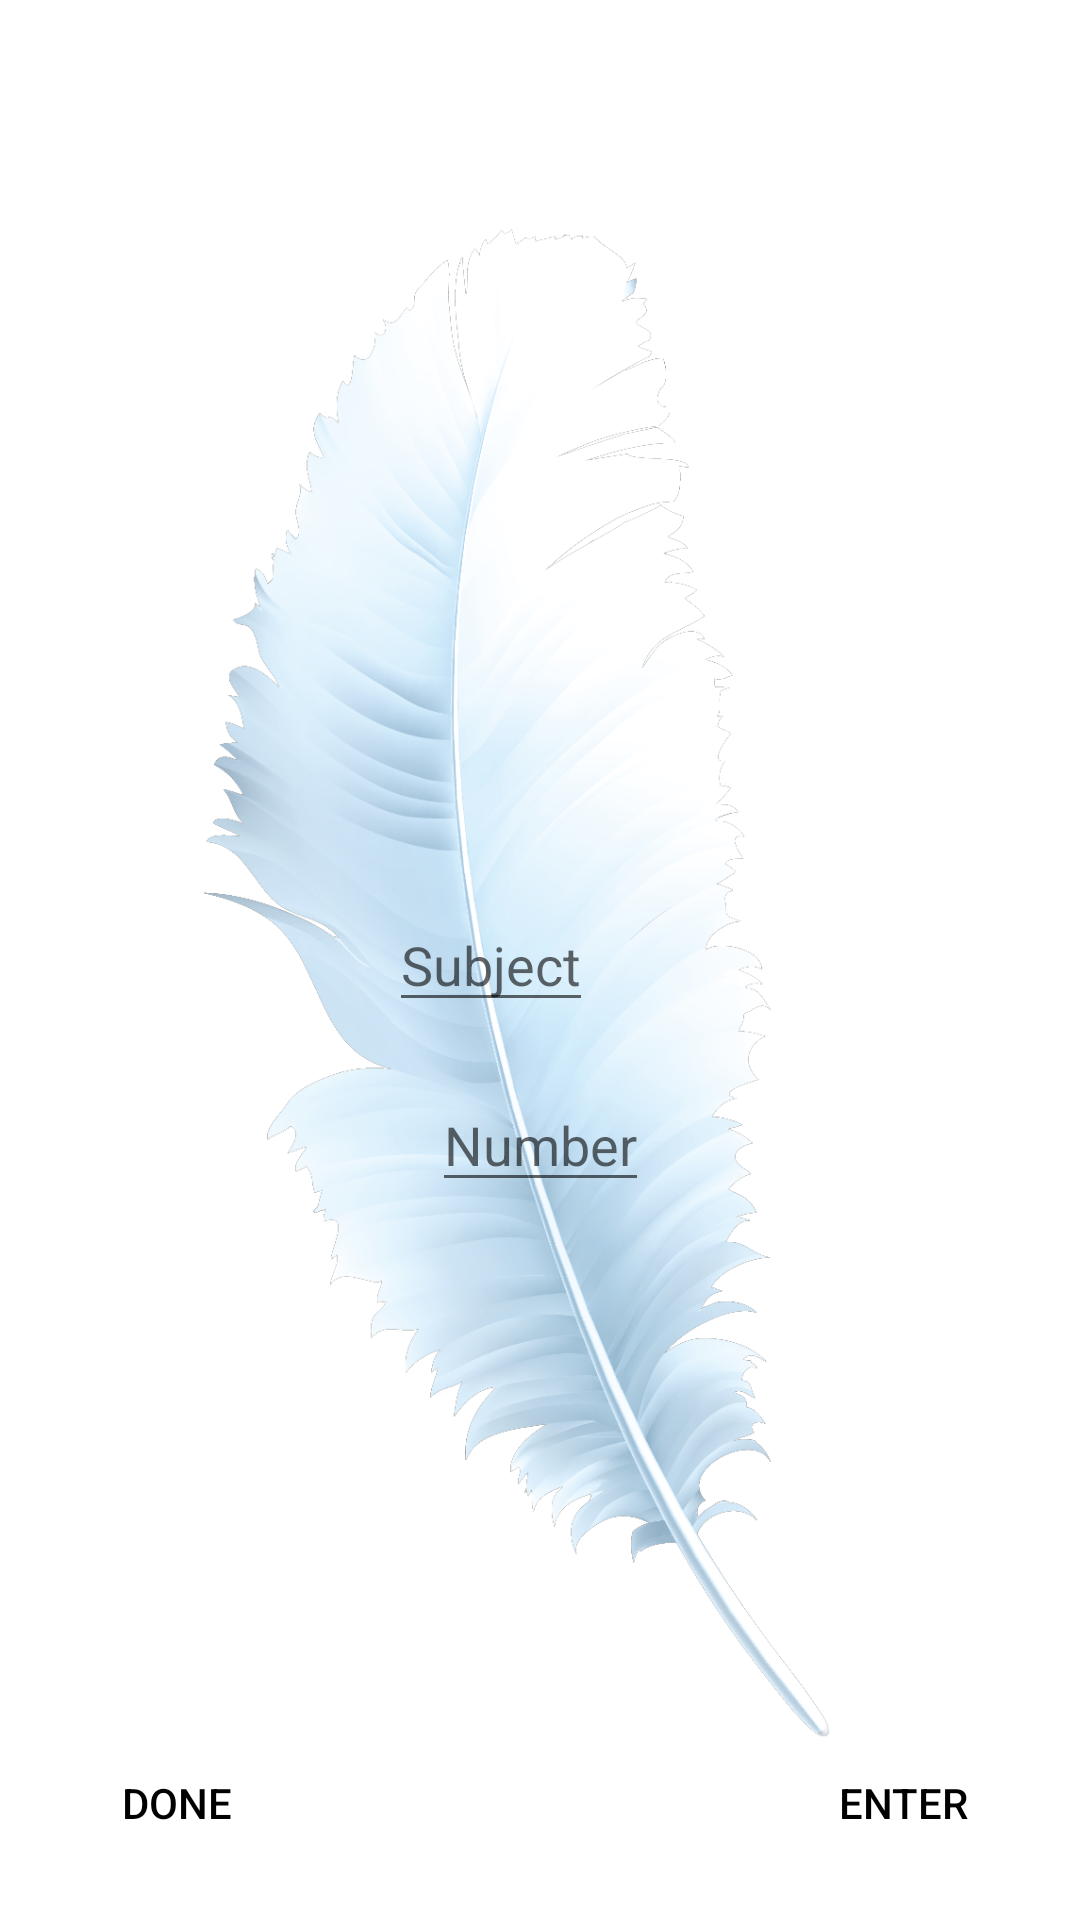

This screen was rendered from an Android layout file. Write that file and the resources it references.
<!-- AndroidManifest.xml: application theme Theme.Birdsofafeatherteam19 -->
<!-- res/layout/activity_add_class.xml -->
<?xml version="1.0" encoding="utf-8"?>
<androidx.constraintlayout.widget.ConstraintLayout xmlns:android="http://schemas.android.com/apk/res/android"
    xmlns:app="http://schemas.android.com/apk/res-auto"
    xmlns:tools="http://schemas.android.com/tools"
    android:layout_width="match_parent"
    android:layout_height="match_parent"
    tools:context=".AddCourseActivity">

    <ImageView
        android:id="@+id/imageViewFeather"
        android:layout_width="wrap_content"
        android:layout_height="wrap_content"
        app:srcCompat="@drawable/feather"
        app:layout_constraintBottom_toBottomOf="parent"
        app:layout_constraintLeft_toLeftOf="parent"
        app:layout_constraintRight_toRightOf="parent"
        app:layout_constraintTop_toTopOf="parent" />

    <Spinner
        android:id="@+id/spinnerYear"
        android:layout_width="wrap_content"
        android:layout_height="wrap_content"
        app:layout_constraintBottom_toBottomOf="parent"
        app:layout_constraintHorizontal_bias="0.43"
        app:layout_constraintLeft_toLeftOf="parent"
        app:layout_constraintRight_toRightOf="parent"
        app:layout_constraintTop_toTopOf="parent"
        app:layout_constraintVertical_bias="0.4" />

    <Spinner
        android:id="@+id/spinnerTerm"
        android:layout_width="wrap_content"
        android:layout_height="wrap_content"
        app:layout_constraintBottom_toBottomOf="parent"
        app:layout_constraintHorizontal_bias="0.4"
        app:layout_constraintLeft_toLeftOf="parent"
        app:layout_constraintRight_toRightOf="parent"
        app:layout_constraintTop_toTopOf="parent"
        app:layout_constraintVertical_bias="0.3" />

    <EditText
        android:id="@+id/editTextSubject"
        android:layout_width="wrap_content"
        android:layout_height="wrap_content"
        android:hint="Subject"
        android:inputType="textPersonName"
        app:layout_constraintBottom_toBottomOf="parent"
        app:layout_constraintHorizontal_bias="0.444"
        app:layout_constraintLeft_toLeftOf="parent"
        app:layout_constraintRight_toRightOf="parent"
        app:layout_constraintTop_toTopOf="parent"
        app:layout_constraintVertical_bias="0.5" />

    <EditText
        android:id="@+id/editTextNumber"
        android:layout_width="wrap_content"
        android:layout_height="wrap_content"
        android:hint="Number"
        android:inputType="text"
        app:layout_constraintBottom_toBottomOf="parent"
        app:layout_constraintHorizontal_bias="0.5"
        app:layout_constraintLeft_toLeftOf="parent"
        app:layout_constraintRight_toRightOf="parent"
        app:layout_constraintTop_toTopOf="parent"
        app:layout_constraintVertical_bias="0.6" />

    <Button
        android:id="@+id/buttonEnter"
        android:layout_width="wrap_content"
        android:layout_height="wrap_content"
        android:layout_margin="15dp"
        android:background="@android:color/transparent"
        android:onClick="onEnterClicked"
        android:text="Enter"
        android:textColor="@color/black"
        app:layout_constraintBottom_toBottomOf="parent"
        app:layout_constraintRight_toRightOf="parent" />

    <Button
        android:id="@+id/buttonDone"
        android:layout_width="wrap_content"
        android:layout_height="wrap_content"
        android:layout_margin="15dp"
        android:background="@android:color/transparent"
        android:onClick="onDoneClicked"
        android:text="Done"
        android:textColor="@color/black"
        app:layout_constraintBottom_toBottomOf="parent"
        app:layout_constraintLeft_toLeftOf="parent" />

</androidx.constraintlayout.widget.ConstraintLayout>
<!-- resources referenced by this layout -->
<resources>
  <!-- drawable feather: png bitmap (drawable, 362111 bytes) -->
  <style name="Theme.Birdsofafeatherteam19" parent="Theme.MaterialComponents.DayNight.DarkActionBar">
          
          <item name="colorPrimary">@color/purple_500</item>
          <item name="colorPrimaryVariant">@color/purple_700</item>
          <item name="colorOnPrimary">@color/white</item>
          
          <item name="colorSecondary">@color/teal_200</item>
          <item name="colorSecondaryVariant">@color/teal_700</item>
          <item name="colorOnSecondary">@color/black</item>
          
          <item name="android:statusBarColor" tools:targetApi="l">?attr/colorPrimaryVariant</item>
          
      </style>
  <!-- not gathered from this repository: default colours our renderer supplied (Android Studio template values) -->
  <color name="purple_500">#FF6200EE</color>
  <color name="purple_700">#FF3700B3</color>
  <color name="teal_200">#FF03DAC5</color>
  <color name="teal_700">#FF018786</color>
  <color name="black">#FF000000</color>
  <color name="white">#FFFFFFFF</color>
</resources>
